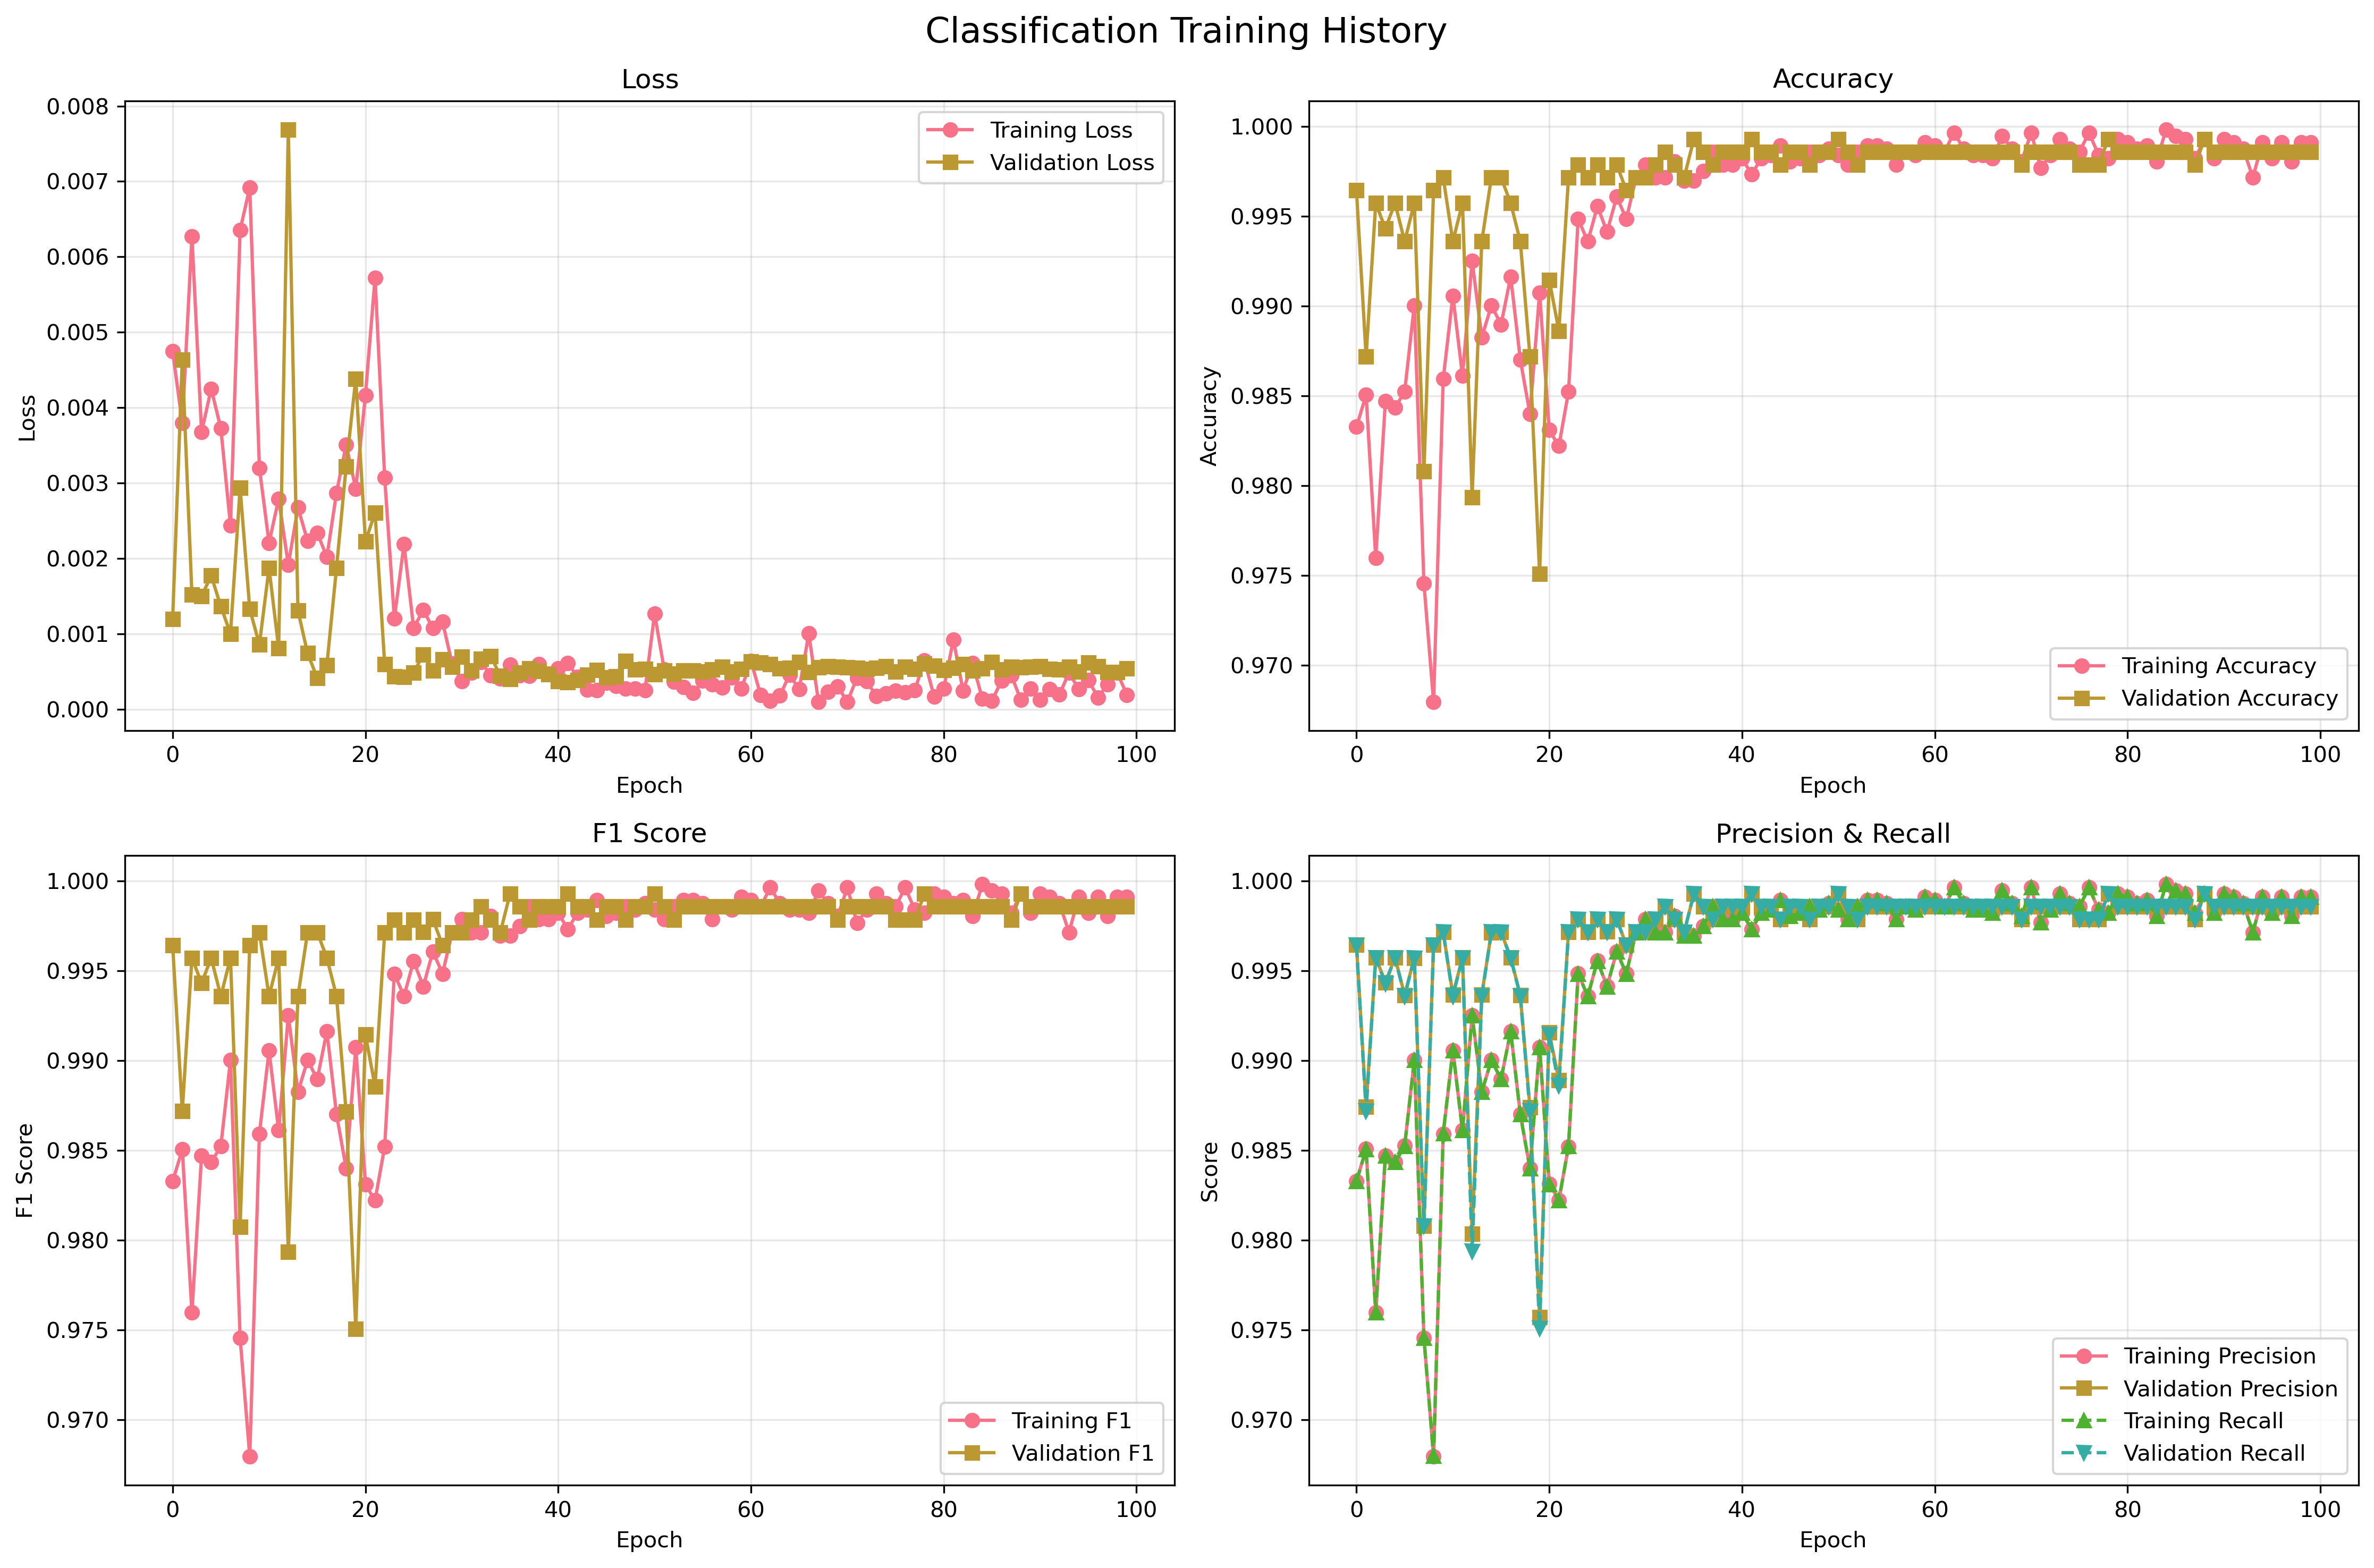

Values plotted in this chart, from the file beside it:
epoch, train_f1_none, train_recall_pituitary, train_accuracy, train_precision_meningioma, train_f1_pituitary, train_recall_meningioma, train_recall_none, train_f1_score, train_recall_glioma, train_precision_glioma, train_precision, train_loss, train_recall, train_f1_glioma, train_precision_pituitary, train_precision_none, train_f1_meningioma, val_f1_none, val_recall_pituitary, val_accuracy, val_precision_meningioma, val_f1_pituitary, val_recall_meningioma
1, 0.9879, 0.9935, 0.9833, 0.9745, 0.9928, 0.9781, 0.9857, 0.9833, 0.9744, 0.9744, 0.9833, 0.004747, 0.9833, 0.9744, 0.9921, 0.99, 0.9763, 0.9987, 0.9972, 0.9964, 0.9906, 0.9972, 0.9968
2, 0.991, 0.9899, 0.985, 0.9738, 0.9881, 0.9819, 0.9901, 0.9851, 0.9768, 0.9867, 0.9851, 0.003794, 0.985, 0.9817, 0.9864, 0.9919, 0.9779, 0.9876, 0.9746, 0.9872, 0.9783, 0.9858, 0.9968
3, 0.9826, 0.9777, 0.976, 0.9738, 0.977, 0.9789, 0.982, 0.976, 0.9636, 0.9688, 0.976, 0.006269, 0.976, 0.9662, 0.9763, 0.9832, 0.9763, 0.9962, 1.0, 0.9957, 0.9906, 0.9986, 0.9968
4, 0.9925, 0.9928, 0.9847, 0.9766, 0.991, 0.9766, 0.9895, 0.9847, 0.9783, 0.9745, 0.9847, 0.003676, 0.9847, 0.9764, 0.9892, 0.9956, 0.9766, 1.0, 0.9915, 0.9943, 0.9813, 0.9944, 0.9968
5, 0.9938, 0.9885, 0.9843, 0.9804, 0.9881, 0.9781, 0.9938, 0.9843, 0.9744, 0.9729, 0.9843, 0.004252, 0.9843, 0.9737, 0.9878, 0.9938, 0.9793, 0.9987, 1.0, 0.9957, 0.9968, 0.9972, 0.9842
6, 0.9929, 0.982, 0.9852, 0.9709, 0.9848, 0.9797, 0.9919, 0.9852, 0.9861, 0.9868, 0.9853, 0.003724, 0.9852, 0.9864, 0.9877, 0.9938, 0.9752, 0.9987, 0.9972, 0.9936, 0.9936, 0.9972, 0.9778
7, 0.9966, 0.9914, 0.99, 0.9827, 0.9928, 0.9842, 0.9969, 0.99, 0.9861, 0.9853, 0.99, 0.002435, 0.99, 0.9857, 0.9942, 0.9963, 0.9834, 1.0, 1.0, 0.9957, 0.9936, 0.9972, 0.9873
8, 0.9767, 0.987, 0.9745, 0.9586, 0.9863, 0.9601, 0.977, 0.9745, 0.9729, 0.9767, 0.9745, 0.006356, 0.9745, 0.9748, 0.9856, 0.9764, 0.9593, 0.9887, 1.0, 0.9808, 0.9748, 0.9889, 0.981
9, 0.975, 0.9849, 0.968, 0.9523, 0.9852, 0.9488, 0.9789, 0.9679, 0.9558, 0.9611, 0.9679, 0.00692, 0.968, 0.9584, 0.9856, 0.9711, 0.9505, 1.0, 1.0, 0.9964, 0.9968, 0.9972, 0.9905
10, 0.9923, 0.9906, 0.9859, 0.9796, 0.991, 0.9781, 0.9938, 0.9859, 0.9791, 0.9806, 0.9859, 0.003201, 0.9859, 0.9798, 0.9913, 0.9907, 0.9789, 1.0, 1.0, 0.9972, 0.9968, 0.9972, 0.9937
11, 0.992, 0.9971, 0.9906, 0.9872, 0.996, 0.9842, 0.995, 0.9906, 0.9845, 0.9914, 0.9906, 0.002207, 0.9906, 0.988, 0.995, 0.9889, 0.9857, 0.9975, 1.0, 0.9936, 1.0, 0.9944, 0.981
12, 0.9919, 0.9892, 0.9861, 0.9819, 0.9888, 0.9819, 0.9932, 0.9861, 0.9783, 0.9821, 0.9861, 0.002791, 0.9861, 0.9802, 0.9885, 0.9907, 0.9819, 0.9987, 0.9915, 0.9957, 0.9968, 0.9944, 0.9905
13, 0.9963, 0.9928, 0.9925, 0.9887, 0.9935, 0.9902, 0.9969, 0.9925, 0.9892, 0.9907, 0.9925, 0.001916, 0.9925, 0.9899, 0.9942, 0.9957, 0.9895, 0.9689, 0.9972, 0.9794, 0.9968, 0.9672, 0.9873
14, 0.9922, 0.9942, 0.9883, 0.9841, 0.9932, 0.9804, 0.9919, 0.9882, 0.9853, 0.983, 0.9882, 0.002676, 0.9883, 0.9841, 0.9921, 0.9926, 0.9823, 0.9975, 0.9972, 0.9936, 0.9968, 0.9958, 0.981
15, 0.9919, 0.9906, 0.99, 0.9887, 0.9924, 0.9857, 0.9932, 0.99, 0.9899, 0.9861, 0.99, 0.002233, 0.99, 0.988, 0.9942, 0.9907, 0.9872, 0.9987, 0.9972, 0.9972, 0.9968, 0.9972, 0.9937
16, 0.996, 0.9899, 0.989, 0.9849, 0.9892, 0.9857, 0.9963, 0.989, 0.9822, 0.9852, 0.989, 0.00234, 0.989, 0.9837, 0.9885, 0.9957, 0.9853, 0.9987, 0.9972, 0.9972, 1.0, 0.9972, 0.9905
17, 0.9978, 0.9942, 0.9916, 0.9887, 0.9928, 0.9857, 0.9981, 0.9916, 0.9868, 0.9876, 0.9916, 0.002019, 0.9916, 0.9872, 0.9914, 0.9975, 0.9872, 0.9987, 0.9972, 0.9957, 1.0, 0.9944, 0.9873
18, 0.9922, 0.9885, 0.987, 0.9797, 0.9885, 0.9827, 0.9913, 0.987, 0.9845, 0.9853, 0.987, 0.002869, 0.987, 0.9849, 0.9885, 0.9932, 0.9812, 0.9937, 0.9972, 0.9936, 0.9843, 0.9972, 0.9905
19, 0.9913, 0.9914, 0.984, 0.9744, 0.9914, 0.9736, 0.9895, 0.984, 0.9799, 0.9746, 0.984, 0.003509, 0.984, 0.9772, 0.9914, 0.9932, 0.974, 0.995, 1.0, 0.9872, 0.9967, 0.9916, 0.9589
20, 0.9953, 0.9899, 0.9907, 0.9872, 0.9906, 0.9872, 0.9938, 0.9907, 0.9915, 0.9861, 0.9908, 0.002922, 0.9907, 0.9888, 0.9913, 0.9969, 0.9872, 0.969, 0.9972, 0.9751, 0.9421, 0.9861, 0.9778
21, 0.9885, 0.9856, 0.9831, 0.9694, 0.9892, 0.9781, 0.9882, 0.9831, 0.9791, 0.9798, 0.9831, 0.004165, 0.9831, 0.9795, 0.9927, 0.9888, 0.9737, 0.9962, 0.9972, 0.9915, 0.9968, 0.9972, 0.9715
22, 0.9891, 0.9849, 0.9822, 0.9759, 0.9863, 0.9759, 0.9876, 0.9822, 0.9791, 0.9723, 0.9822, 0.005723, 0.9822, 0.9757, 0.9877, 0.9907, 0.9759, 0.9987, 0.9972, 0.9886, 1.0, 0.9944, 0.9525
23, 0.9935, 0.9914, 0.9852, 0.978, 0.9906, 0.9714, 0.9938, 0.9852, 0.9822, 0.9776, 0.9852, 0.003068, 0.9852, 0.9799, 0.9899, 0.9932, 0.9747, 0.9975, 0.9972, 0.9972, 1.0, 0.9972, 0.9937
24, 0.9984, 0.9964, 0.9948, 0.9947, 0.996, 0.9894, 0.9981, 0.9948, 0.9946, 0.9892, 0.9948, 0.001202, 0.9948, 0.9919, 0.9957, 0.9988, 0.9921, 0.9987, 0.9972, 0.9979, 1.0, 0.9972, 0.9937
25, 0.9969, 0.9942, 0.9936, 0.9902, 0.9957, 0.9894, 0.9981, 0.9936, 0.9915, 0.9907, 0.9936, 0.002189, 0.9936, 0.9911, 0.9971, 0.9957, 0.9898, 0.9987, 1.0, 0.9972, 1.0, 0.9986, 0.9905
26, 0.9956, 0.9971, 0.9956, 0.9947, 0.9975, 0.994, 0.9932, 0.9956, 0.9985, 0.9908, 0.9956, 0.001077, 0.9956, 0.9946, 0.9978, 0.9981, 0.9943, 1.0, 1.0, 0.9979, 1.0, 0.9986, 0.9905
27, 0.9981, 0.9942, 0.9941, 0.9917, 0.9957, 0.9894, 0.9981, 0.9941, 0.9938, 0.9884, 0.9941, 0.001316, 0.9941, 0.9911, 0.9971, 0.9981, 0.9906, 1.0, 1.0, 0.9972, 1.0, 0.9944, 0.9937
28, 0.9981, 0.9978, 0.9961, 0.994, 0.9982, 0.9932, 0.9994, 0.9961, 0.993, 0.9946, 0.9961, 0.001075, 0.9961, 0.9938, 0.9986, 0.9969, 0.9936, 1.0, 1.0, 0.9979, 1.0, 0.9972, 0.9937
29, 0.9963, 0.9971, 0.9948, 0.9888, 0.9968, 0.994, 0.9944, 0.9948, 0.9938, 0.9953, 0.9948, 0.00116, 0.9948, 0.9946, 0.9964, 0.9981, 0.9914, 1.0, 0.9972, 0.9964, 0.9968, 0.9958, 0.9905
30, 0.9991, 0.9964, 0.9972, 0.9947, 0.9971, 0.9955, 0.9994, 0.9972, 0.9969, 0.9969, 0.9972, 0.0006017, 0.9972, 0.9969, 0.9978, 0.9988, 0.9951, 0.9987, 1.0, 0.9972, 1.0, 0.9986, 0.9905
31, 0.9981, 0.9986, 0.9979, 0.9962, 0.9989, 0.997, 0.9975, 0.9979, 0.9985, 0.9969, 0.9979, 0.0003757, 0.9979, 0.9977, 0.9993, 0.9988, 0.9966, 0.9987, 1.0, 0.9972, 1.0, 0.9986, 0.9905
32, 0.9991, 0.9993, 0.9972, 0.9955, 0.9989, 0.994, 0.9988, 0.9972, 0.9961, 0.9946, 0.9972, 0.0004857, 0.9972, 0.9954, 0.9986, 0.9994, 0.9947, 1.0, 0.9972, 0.9979, 0.9968, 0.9972, 0.9937
33, 0.9978, 0.9978, 0.9972, 0.997, 0.9975, 0.9962, 0.9969, 0.9972, 0.9977, 0.9954, 0.9972, 0.0006255, 0.9972, 0.9965, 0.9971, 0.9988, 0.9966, 1.0, 1.0, 0.9986, 1.0, 0.9972, 0.9968
34, 0.9988, 0.9993, 0.998, 0.9962, 0.9986, 0.9977, 0.9988, 0.998, 0.9961, 0.9992, 0.998, 0.0004505, 0.998, 0.9977, 0.9978, 0.9988, 0.997, 1.0, 1.0, 0.9979, 1.0, 0.9986, 0.9905
35, 0.9991, 0.9971, 0.997, 0.9962, 0.9978, 0.994, 0.9988, 0.997, 0.9977, 0.9931, 0.997, 0.0004072, 0.997, 0.9954, 0.9986, 0.9994, 0.9951, 1.0, 0.9972, 0.9972, 0.9968, 0.9972, 0.9905
36, 0.9981, 0.9978, 0.997, 0.9962, 0.9971, 0.994, 0.9988, 0.997, 0.9969, 0.9977, 0.997, 0.0005913, 0.997, 0.9973, 0.9964, 0.9975, 0.9951, 1.0, 1.0, 0.9993, 1.0, 0.9986, 0.9968
37, 0.9991, 0.9978, 0.9975, 0.9962, 0.9982, 0.9962, 0.9994, 0.9975, 0.9961, 0.9961, 0.9975, 0.0004532, 0.9975, 0.9961, 0.9986, 0.9988, 0.9962, 1.0, 1.0, 0.9986, 1.0, 0.9986, 0.9937
38, 0.9997, 0.9993, 0.9986, 0.9985, 0.9989, 0.9962, 0.9994, 0.9986, 0.9992, 0.9969, 0.9986, 0.0004453, 0.9986, 0.9981, 0.9986, 1.0, 0.9974, 1.0, 0.9972, 0.9979, 0.9968, 0.9972, 0.9937
39, 0.9988, 0.9986, 0.9979, 0.9962, 0.9989, 0.9977, 0.9988, 0.9979, 0.9961, 0.9969, 0.9979, 0.0005974, 0.9979, 0.9965, 0.9993, 0.9988, 0.997, 1.0, 1.0, 0.9986, 1.0, 0.9986, 0.9937
40, 0.9981, 0.9993, 0.9979, 0.9977, 0.9989, 0.997, 0.9975, 0.9979, 0.9977, 0.9961, 0.9979, 0.0004712, 0.9979, 0.9969, 0.9986, 0.9988, 0.9974, 1.0, 1.0, 0.9986, 1.0, 0.9986, 0.9937
41, 0.9991, 1.0, 0.9982, 0.9977, 0.9989, 0.9962, 0.9988, 0.9982, 0.9977, 0.9977, 0.9982, 0.0005384, 0.9982, 0.9977, 0.9978, 0.9994, 0.997, 1.0, 1.0, 0.9986, 1.0, 0.9986, 0.9937
42, 0.9991, 0.9964, 0.9973, 0.997, 0.9964, 0.9962, 0.9994, 0.9973, 0.9969, 0.9969, 0.9973, 0.000613, 0.9973, 0.9969, 0.9964, 0.9988, 0.9966, 1.0, 1.0, 0.9993, 1.0, 0.9986, 0.9968
43, 0.9988, 0.9986, 0.9982, 0.9977, 0.9982, 0.9977, 0.9981, 0.9982, 0.9985, 0.9977, 0.9982, 0.00043, 0.9982, 0.9981, 0.9978, 0.9994, 0.9977, 1.0, 1.0, 0.9986, 1.0, 0.9986, 0.9937
44, 1.0, 0.9993, 0.9984, 0.9962, 0.9993, 0.997, 1.0, 0.9984, 0.9969, 0.9977, 0.9984, 0.0002571, 0.9984, 0.9973, 0.9993, 1.0, 0.9966, 1.0, 1.0, 0.9986, 1.0, 0.9986, 0.9937
45, 0.9994, 1.0, 0.9989, 0.9992, 0.9993, 0.9977, 0.9988, 0.9989, 0.9992, 0.9977, 0.9989, 0.0002509, 0.9989, 0.9985, 0.9986, 1.0, 0.9985, 1.0, 1.0, 0.9979, 1.0, 0.9986, 0.9905
46, 0.9988, 0.9978, 0.998, 0.9985, 0.9975, 0.997, 0.9981, 0.998, 0.9992, 0.9969, 0.998, 0.000349, 0.998, 0.9981, 0.9971, 0.9994, 0.9977, 1.0, 1.0, 0.9986, 1.0, 0.9986, 0.9937
47, 0.9994, 0.9993, 0.9982, 0.997, 0.9986, 0.9977, 0.9994, 0.9982, 0.9961, 0.9984, 0.9982, 0.000311, 0.9982, 0.9973, 0.9978, 0.9994, 0.9974, 1.0, 0.9972, 0.9986, 0.9968, 0.9972, 0.9968
48, 0.9994, 0.9993, 0.9986, 0.9985, 0.9989, 0.9977, 0.9994, 0.9986, 0.9977, 0.9977, 0.9986, 0.0002718, 0.9986, 0.9977, 0.9986, 0.9994, 0.9981, 1.0, 1.0, 0.9979, 1.0, 0.9986, 0.9905
49, 0.9994, 0.9993, 0.9984, 0.9962, 0.9989, 0.997, 0.9988, 0.9984, 0.9985, 0.9985, 0.9984, 0.0002711, 0.9984, 0.9985, 0.9986, 1.0, 0.9966, 1.0, 1.0, 0.9986, 1.0, 0.9986, 0.9937
50, 1.0, 0.9986, 0.9988, 0.9977, 0.9986, 0.9985, 1.0, 0.9988, 0.9977, 0.9984, 0.9988, 0.000252, 0.9988, 0.9981, 0.9986, 1.0, 0.9981, 1.0, 1.0, 0.9986, 1.0, 0.9986, 0.9937
51, 0.9997, 0.9986, 0.9984, 0.9992, 0.9982, 0.9962, 1.0, 0.9984, 0.9985, 0.9969, 0.9984, 0.001267, 0.9984, 0.9977, 0.9978, 0.9994, 0.9977, 1.0, 1.0, 0.9993, 1.0, 0.9986, 0.9968
52, 0.9991, 0.9986, 0.9979, 0.9947, 0.9989, 0.9977, 1.0, 0.9979, 0.9946, 0.9992, 0.9979, 0.0005268, 0.9979, 0.9969, 0.9993, 0.9981, 0.9962, 1.0, 1.0, 0.9986, 1.0, 0.9986, 0.9937
53, 1.0, 0.9986, 0.9986, 0.997, 0.9986, 0.9977, 1.0, 0.9986, 0.9977, 0.9984, 0.9986, 0.0003636, 0.9986, 0.9981, 0.9986, 1.0, 0.9974, 1.0, 0.9972, 0.9979, 0.9968, 0.9972, 0.9937
54, 0.9997, 0.9986, 0.9989, 0.9977, 0.9989, 0.9992, 1.0, 0.9989, 0.9977, 0.9992, 0.9989, 0.0002915, 0.9989, 0.9984, 0.9993, 0.9994, 0.9985, 1.0, 1.0, 0.9986, 1.0, 0.9986, 0.9937
55, 1.0, 0.9993, 0.9989, 0.9992, 0.9993, 0.997, 1.0, 0.9989, 0.9992, 0.9969, 0.9989, 0.0002148, 0.9989, 0.9981, 0.9993, 1.0, 0.9981, 1.0, 1.0, 0.9986, 1.0, 0.9986, 0.9937
56, 0.9997, 0.9993, 0.9988, 0.9985, 0.9989, 0.997, 0.9994, 0.9988, 0.9992, 0.9977, 0.9988, 0.0003808, 0.9988, 0.9985, 0.9986, 1.0, 0.9977, 1.0, 1.0, 0.9986, 1.0, 0.9986, 0.9937
57, 0.9991, 0.9986, 0.9979, 0.997, 0.9989, 0.9955, 0.9994, 0.9979, 0.9977, 0.9961, 0.9979, 0.0003303, 0.9979, 0.9969, 0.9993, 0.9988, 0.9962, 1.0, 1.0, 0.9986, 1.0, 0.9986, 0.9937
58, 0.9997, 0.9986, 0.9986, 0.9992, 0.9978, 0.997, 0.9994, 0.9986, 0.9992, 0.9977, 0.9986, 0.0002897, 0.9986, 0.9985, 0.9971, 1.0, 0.9981, 1.0, 1.0, 0.9986, 1.0, 0.9986, 0.9937
59, 0.9994, 0.9978, 0.9984, 0.997, 0.9982, 0.9992, 0.9994, 0.9984, 0.9969, 0.9984, 0.9984, 0.000424, 0.9984, 0.9977, 0.9986, 0.9994, 0.9981, 1.0, 1.0, 0.9986, 1.0, 0.9986, 0.9937
60, 0.9994, 0.9986, 0.9991, 0.9992, 0.9989, 0.9992, 0.9994, 0.9991, 0.9992, 0.9985, 0.9991, 0.000272, 0.9991, 0.9988, 0.9993, 0.9994, 0.9992, 1.0, 1.0, 0.9986, 1.0, 0.9986, 0.9937
... 40 more rows
